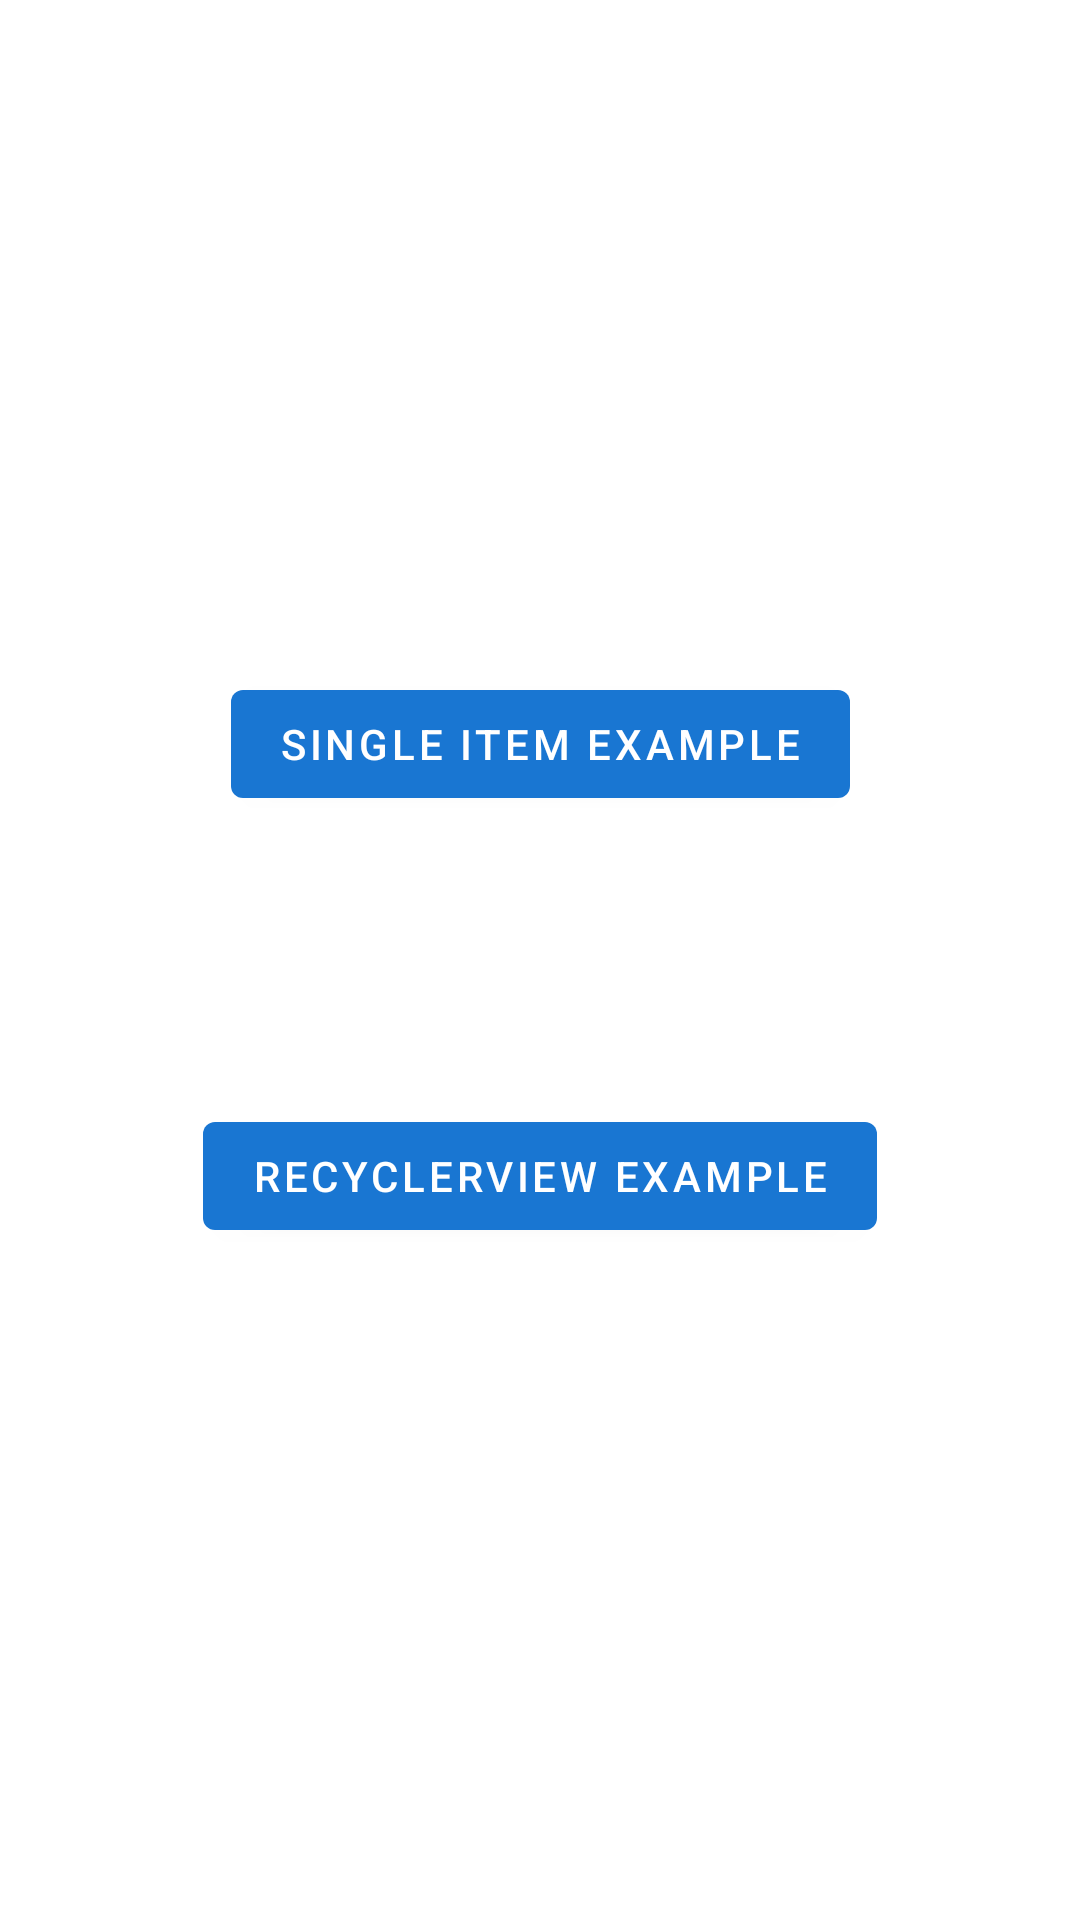

This screen was rendered from an Android layout file. Write that file and the resources it references.
<!-- AndroidManifest.xml: application theme AppTheme -->
<!-- res/layout/fragment_start.xml -->
<?xml version="1.0" encoding="utf-8"?>
<androidx.constraintlayout.widget.ConstraintLayout xmlns:android="http://schemas.android.com/apk/res/android"
    xmlns:app="http://schemas.android.com/apk/res-auto"
    xmlns:tools="http://schemas.android.com/tools"
    android:layout_width="match_parent"
    android:layout_height="match_parent"
    tools:context="dev.sergiobelda.samples.navigation.sharedelements.ui.StartFragment">

    <com.google.android.material.button.MaterialButton
        android:id="@+id/single_item_button"
        android:layout_width="wrap_content"
        android:layout_height="wrap_content"
        android:layout_marginTop="128dp"
        android:text="@string/single_item_example"
        app:layout_constraintBottom_toTopOf="@+id/recyclerview_button"
        app:layout_constraintEnd_toEndOf="parent"
        app:layout_constraintHorizontal_bias="0.5"
        app:layout_constraintStart_toStartOf="parent"
        app:layout_constraintTop_toTopOf="parent" />

    <com.google.android.material.button.MaterialButton
        android:id="@+id/recyclerview_button"
        android:layout_width="wrap_content"
        android:layout_height="wrap_content"
        android:layout_marginBottom="128dp"
        android:text="@string/recyclerview_example"
        app:layout_constraintBottom_toBottomOf="parent"
        app:layout_constraintEnd_toEndOf="parent"
        app:layout_constraintHorizontal_bias="0.5"
        app:layout_constraintStart_toStartOf="parent"
        app:layout_constraintTop_toBottomOf="@+id/single_item_button" />
</androidx.constraintlayout.widget.ConstraintLayout>
<!-- resources referenced by this layout -->
<resources>
  <string name="recyclerview_example">RecyclerView Example</string>
  <string name="single_item_example">Single Item Example</string>
  <style name="AppTheme" parent="Theme.MaterialComponents.Light.NoActionBar">
          
          <item name="colorPrimary">@color/blue700</item>
          <item name="colorPrimaryDark">@color/blue700Dark</item>
          <item name="colorAccent">@color/blueGray300</item>
  
          <item name="textAppearanceHeadline6">@style/Headline6</item>
          <item name="textAppearanceCaption">@style/Caption</item>
      </style>
  <color name="blue700">#1976d2</color>
  <color name="blue700Dark">#004ba0</color>
  <color name="blueGray300">#90a4ae</color>
  <style name="Headline6" parent="TextAppearance.MaterialComponents.Headline6">
          <item name="fontFamily">@font/montserrat</item>
      </style>
  <style name="Caption" parent="TextAppearance.MaterialComponents.Caption">
          <item name="fontFamily">@font/montserrat</item>
      </style>
</resources>
